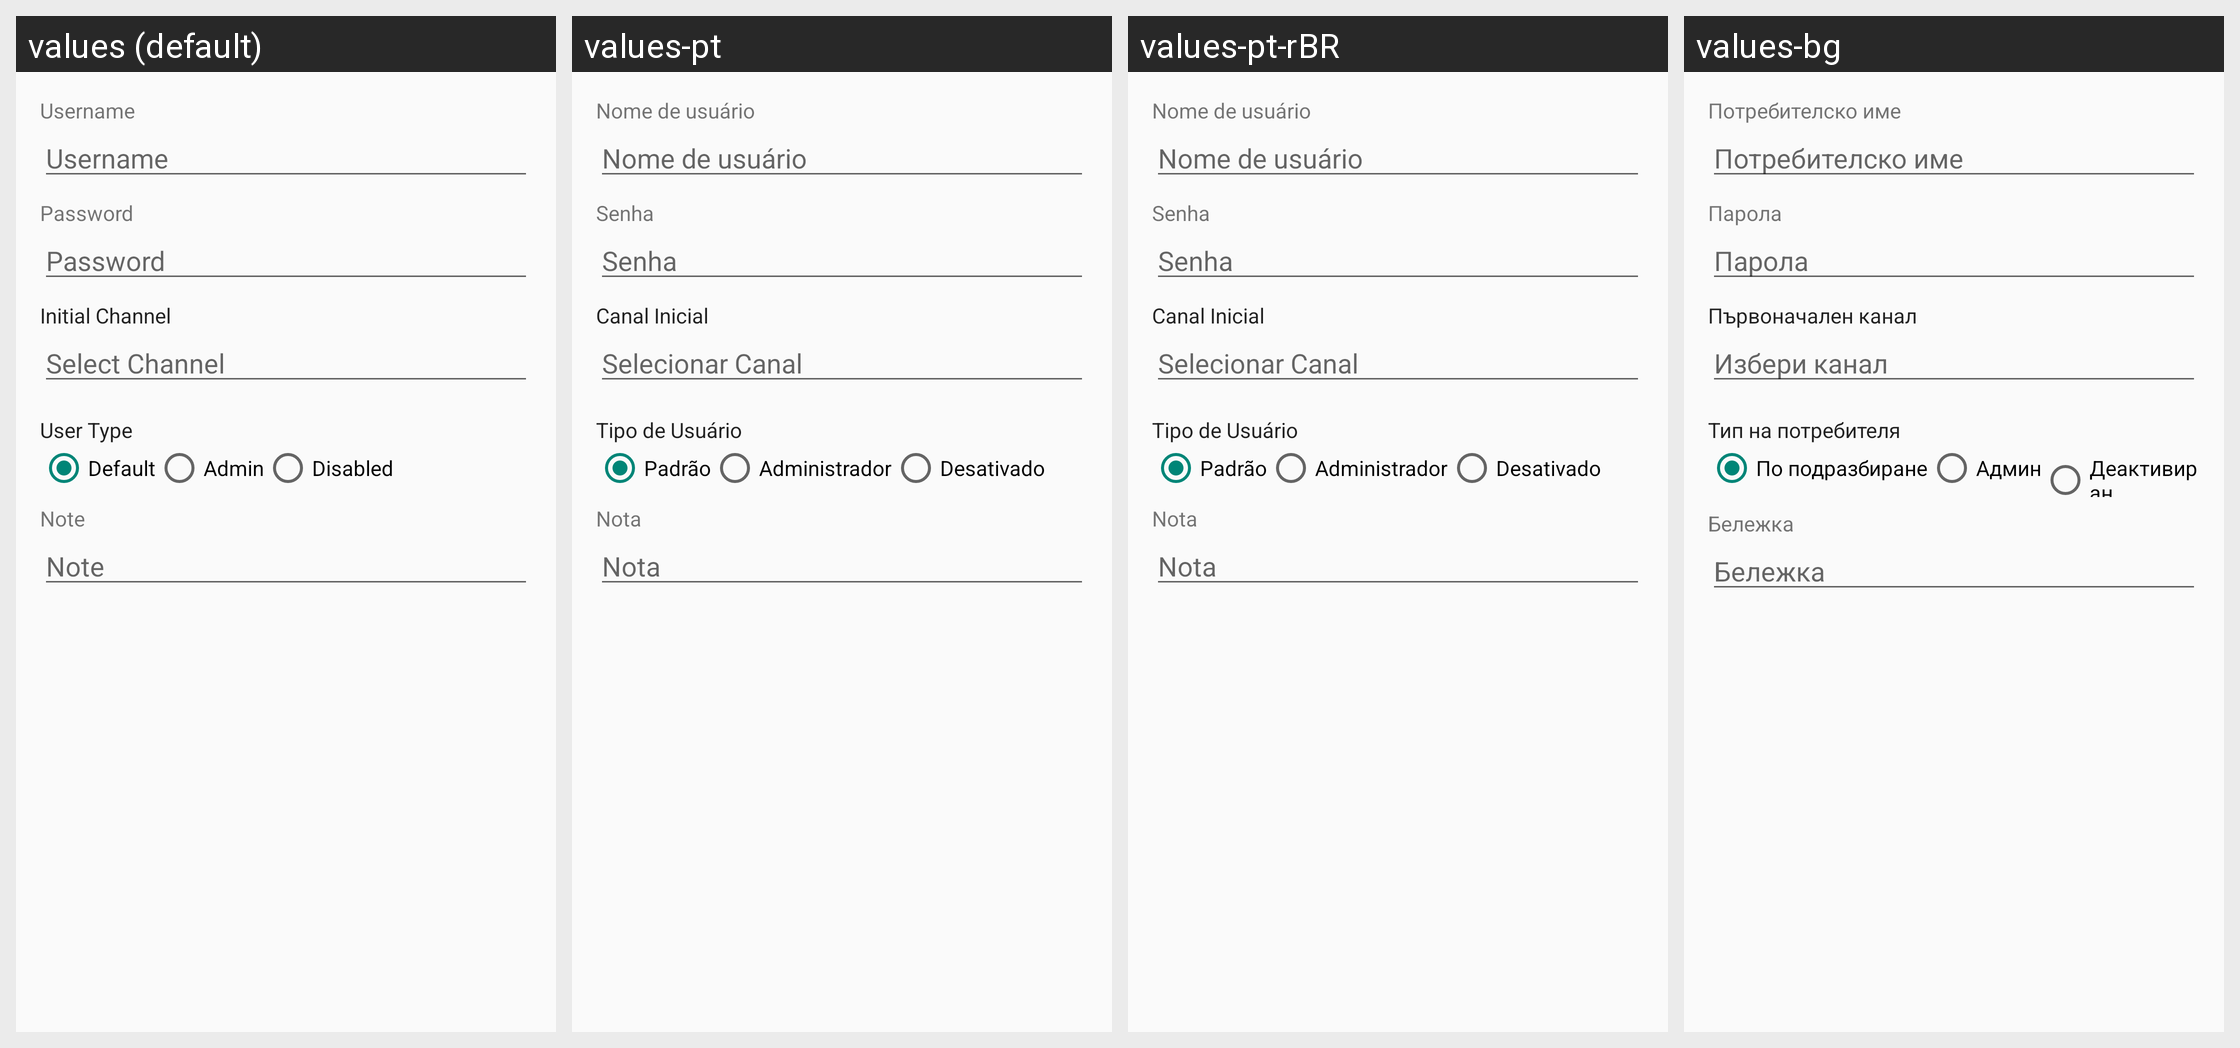

Translations of the strings shown on this Android screen, per locale in the grid:
Android screen res/layout/fragment_user_account_basic.xml rendered under 4 locales, left to right: values (default), values-pt, values-pt-rBR, values-bg. Device: Nexus 5 (rendered at 1080×1920; each locale shown at half size, 540×960, under a caption strip naming it); theme AppTheme.
Other locales in the repository, not shown: values-ar, values-ar-rIQ, values-es, values-es-rES, values-fa, values-in, values-pl, values-pt-rPT, values-ru, values-zh-rCN, values-zh-rTW.
Strings drawn on this screen, with the default value and each locale's value (text and hints the layout hard-codes, and strings that could not be matched under every locale, appear in the picture but are not listed):

weblogin_prop_title_bearwareid
  values: Username
  values-pt: Nome de usuário
  values-pt-rBR: Nome de usuário
  values-bg: Потребителско име

weblogin_prop_title_bearwarepasswd
  values: Password
  values-pt: Senha
  values-pt-rBR: Senha
  values-bg: Парола

init_channel
  values: Initial Channel
  values-pt: Canal Inicial
  values-pt-rBR: Canal Inicial
  values-bg: Първоначален канал

init_channel_select
  values: Select Channel
  values-pt: Selecionar Canal
  values-pt-rBR: Selecionar Canal
  values-bg: Избери канал

user_type
  values: User Type
  values-pt: Tipo de Usuário
  values-pt-rBR: Tipo de Usuário
  values-bg: Тип на потребителя

type_default
  values: Default
  values-pt: Padrão
  values-pt-rBR: Padrão
  values-bg: По подразбиране

type_admin
  values: Admin
  values-pt: Administrador
  values-pt-rBR: Administrador
  values-bg: Админ

type_disabled
  values: Disabled
  values-pt: Desativado
  values-pt-rBR: Desativado
  values-bg: Деактивиран

pref_title_note
  values: Note
  values-pt: Nota
  values-pt-rBR: Nota
  values-bg: Бележка
